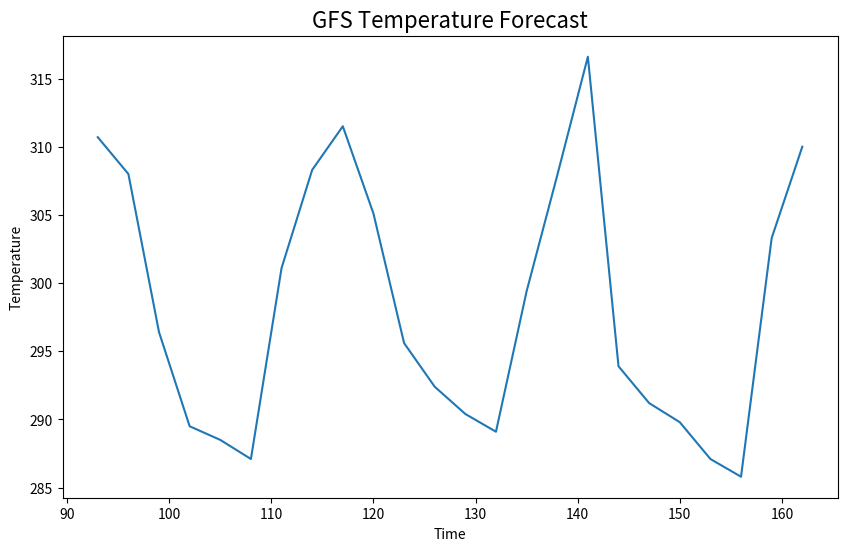
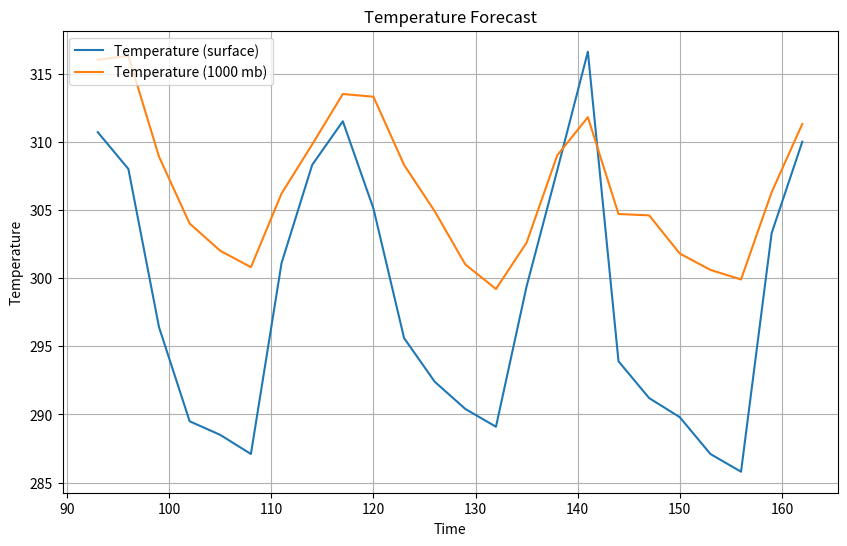
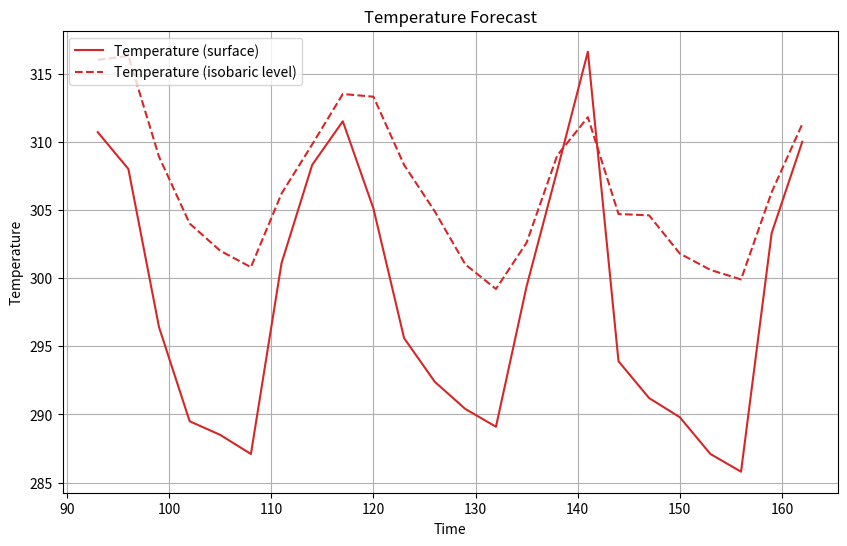
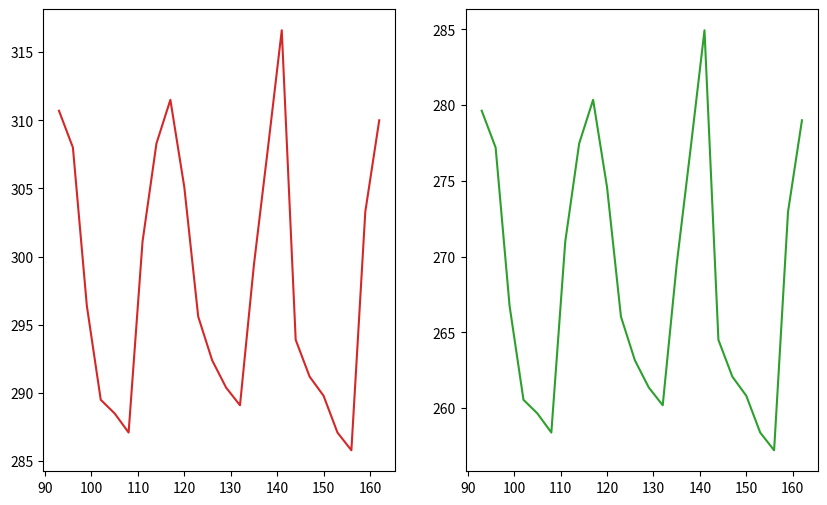
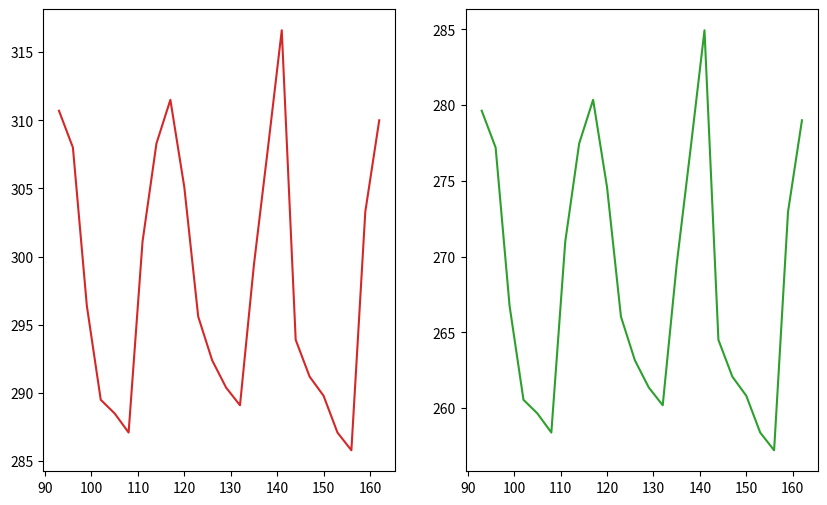
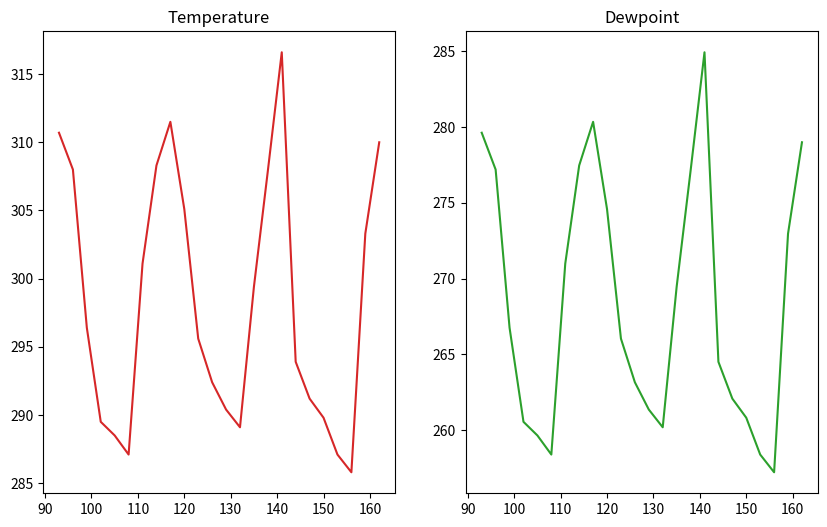
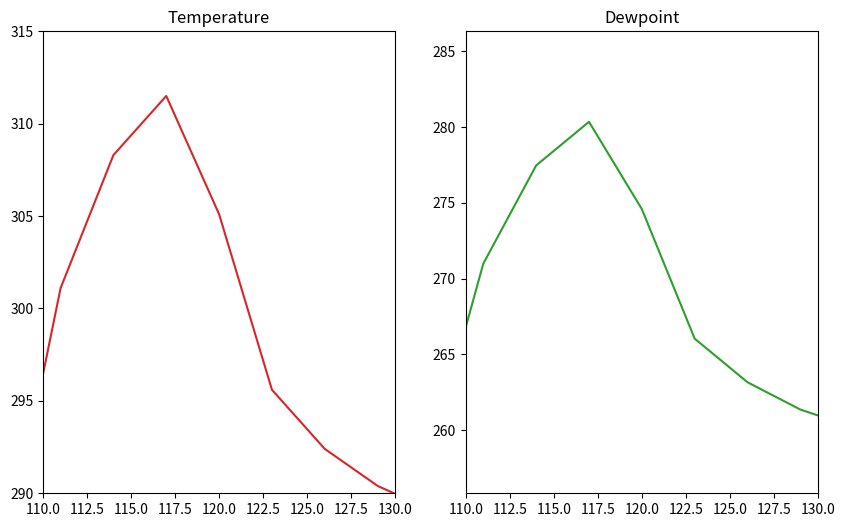
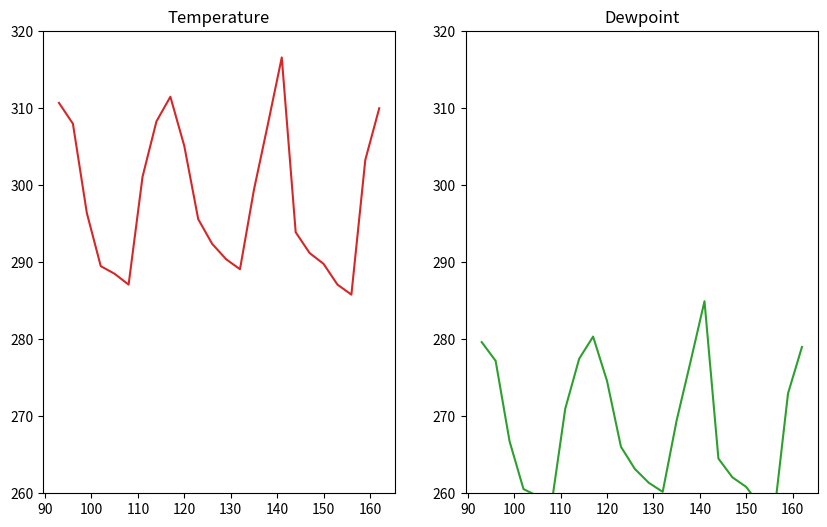
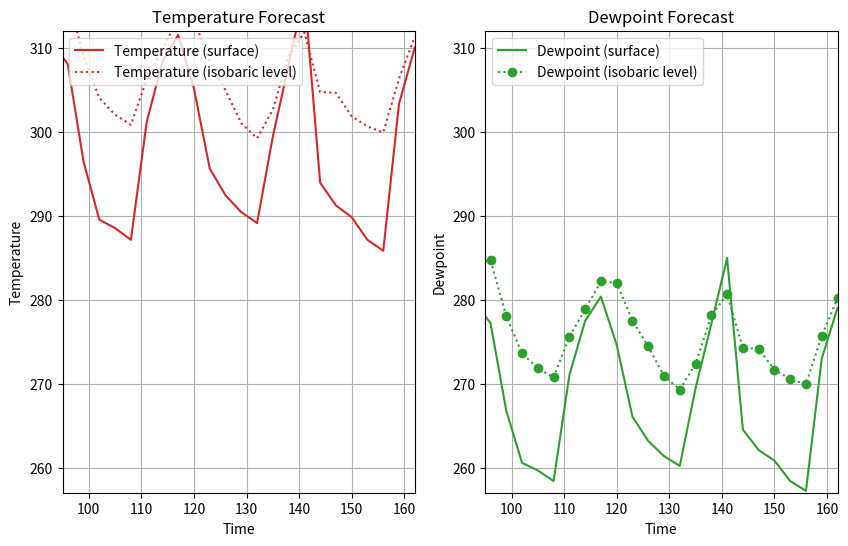
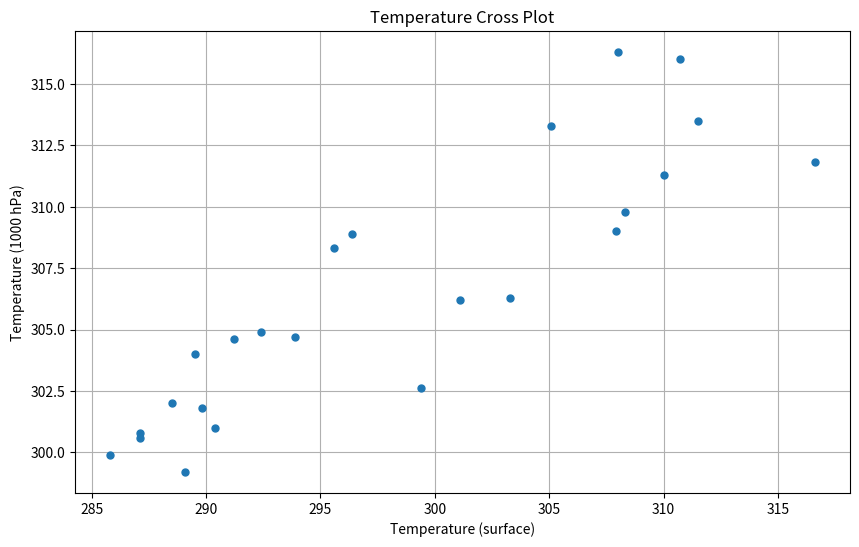
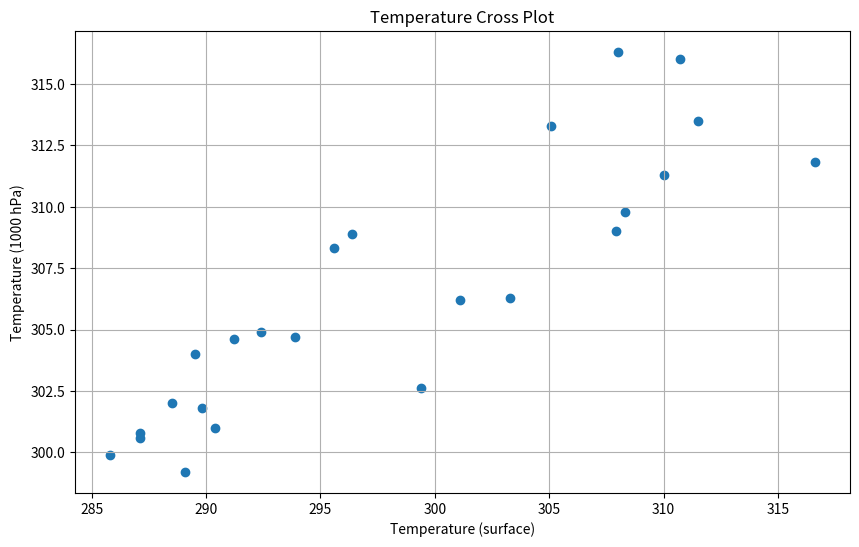
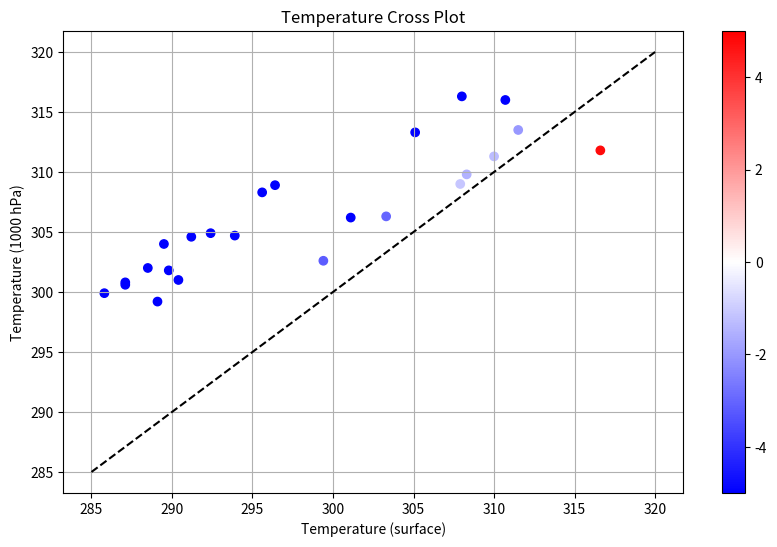
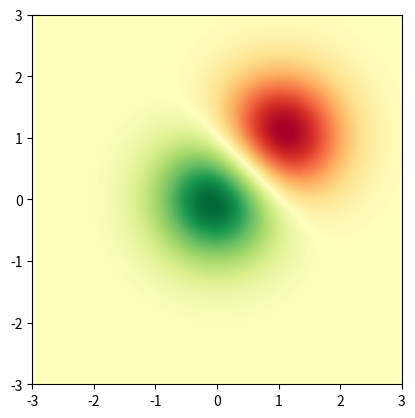
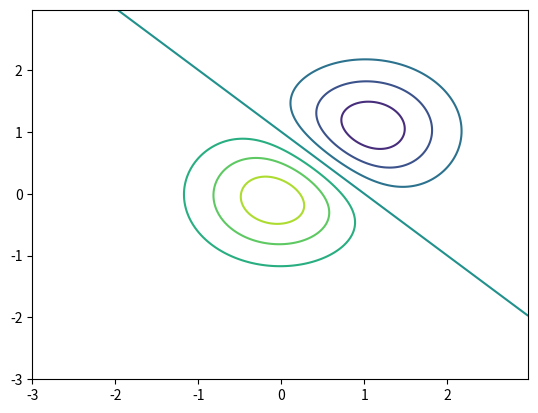
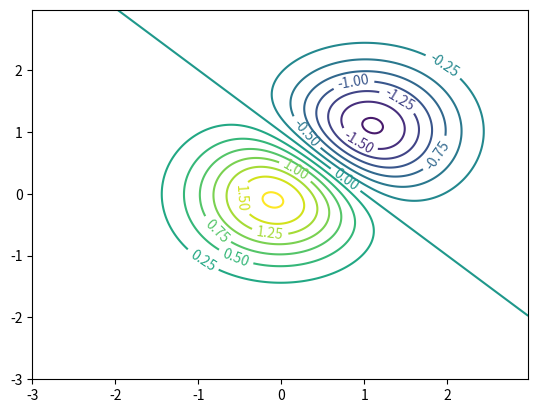
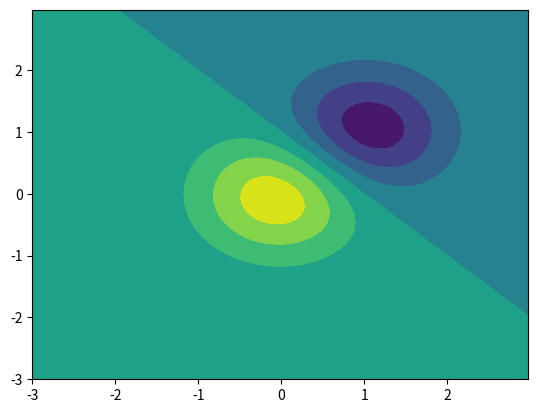

The matplotlib source for these figures, in order:
import matplotlib.pyplot as plt
import numpy as np

times = np.array(
    [
        93.0,
        96.0,
        99.0,
        102.0,
        105.0,
        108.0,
        111.0,
        114.0,
        117.0,
        120.0,
        123.0,
        126.0,
        129.0,
        132.0,
        135.0,
        138.0,
        141.0,
        144.0,
        147.0,
        150.0,
        153.0,
        156.0,
        159.0,
        162.0,
    ]
)
temps = np.array(
    [
        310.7,
        308.0,
        296.4,
        289.5,
        288.5,
        287.1,
        301.1,
        308.3,
        311.5,
        305.1,
        295.6,
        292.4,
        290.4,
        289.1,
        299.4,
        307.9,
        316.6,
        293.9,
        291.2,
        289.8,
        287.1,
        285.8,
        303.3,
        310.0,
    ]
)

# Create a figure
fig = plt.figure(figsize=(10, 6))

# Ask, out of a 1x1 grid of plots, the first axes.
ax = fig.add_subplot(1, 1, 1)

# Plot times as x-variable and temperatures as y-variable
ax.plot(times, temps);

# Add some labels to the plot
ax.set_xlabel('Time')
ax.set_ylabel('Temperature')

# Prompt the notebook to re-display the figure after we modify it
fig

ax.set_title('GFS Temperature Forecast', size=16)

fig

temps_1000 = np.array(
    [
        316.0,
        316.3,
        308.9,
        304.0,
        302.0,
        300.8,
        306.2,
        309.8,
        313.5,
        313.3,
        308.3,
        304.9,
        301.0,
        299.2,
        302.6,
        309.0,
        311.8,
        304.7,
        304.6,
        301.8,
        300.6,
        299.9,
        306.3,
        311.3,
    ]
)

fig = plt.figure(figsize=(10, 6))
ax = fig.add_subplot(1, 1, 1)

# Plot two series of data
# The label argument is used when generating a legend.
ax.plot(times, temps, label='Temperature (surface)')
ax.plot(times, temps_1000, label='Temperature (1000 mb)')

# Add labels and title
ax.set_xlabel('Time')
ax.set_ylabel('Temperature')
ax.set_title('Temperature Forecast')

# Add gridlines
ax.grid(True)

# Add a legend to the upper left corner of the plot
ax.legend(loc='upper left');

fig = plt.figure(figsize=(10, 6))
ax = fig.add_subplot(1, 1, 1)

# Specify how our lines should look
ax.plot(times, temps, color='tab:red', label='Temperature (surface)')
ax.plot(
    times,
    temps_1000,
    color='tab:red',
    linestyle='--',
    label='Temperature (isobaric level)',
)

# Set the labels and title
ax.set_xlabel('Time')
ax.set_ylabel('Temperature')
ax.set_title('Temperature Forecast')

# Add the grid
ax.grid(True)

# Add a legend to the upper left corner of the plot
ax.legend(loc='upper left');

dewpoint = 0.9 * temps
dewpoint_1000 = 0.9 * temps_1000

fig = plt.figure(figsize=(10, 6))

# Create a plot for temperature
ax = fig.add_subplot(1, 2, 1)
ax.plot(times, temps, color='tab:red')

# Create a plot for dewpoint
ax2 = fig.add_subplot(1, 2, 2)
ax2.plot(times, dewpoint, color='tab:green');

fig, ax = plt.subplots(nrows=1, ncols=2, figsize=(10, 6))

ax[0].plot(times, temps, color='tab:red')
ax[1].plot(times, dewpoint, color='tab:green');

fig = plt.figure(figsize=(10, 6))

# Create a plot for temperature
ax = fig.add_subplot(1, 2, 1)
ax.plot(times, temps, color='tab:red')
ax.set_title('Temperature')

# Create a plot for dewpoint
ax2 = fig.add_subplot(1, 2, 2)
ax2.plot(times, dewpoint, color='tab:green')
ax2.set_title('Dewpoint');

fig = plt.figure(figsize=(10, 6))

# Create a plot for temperature
ax = fig.add_subplot(1, 2, 1)
ax.plot(times, temps, color='tab:red')
ax.set_title('Temperature')
ax.set_xlim(110, 130)
ax.set_ylim(290, 315)

# Create a plot for dewpoint
ax2 = fig.add_subplot(1, 2, 2)
ax2.plot(times, dewpoint, color='tab:green')
ax2.set_title('Dewpoint')
ax2.set_xlim(110, 130);

fig = plt.figure(figsize=(10, 6))

# Create a plot for temperature
ax = fig.add_subplot(1, 2, 1)
ax.plot(times, temps, color='tab:red')
ax.set_title('Temperature')
ax.set_ylim(260, 320)

# Create a plot for dewpoint
ax2 = fig.add_subplot(1, 2, 2, sharex=ax, sharey=ax)
ax2.plot(times, dewpoint, color='tab:green')
ax2.set_title('Dewpoint');

fig = plt.figure(figsize=(10, 6))
ax = fig.add_subplot(1, 2, 1)

# Specify how our lines should look
ax.plot(times, temps, color='tab:red', label='Temperature (surface)')
ax.plot(
    times,
    temps_1000,
    color='tab:red',
    linestyle=':',
    label='Temperature (isobaric level)',
)

# Add labels, grid, and legend
ax.set_xlabel('Time')
ax.set_ylabel('Temperature')
ax.set_title('Temperature Forecast')
ax.grid(True)
ax.legend(loc='upper left')
ax.set_ylim(257, 312)
ax.set_xlim(95, 162)


# Add our second plot - for dewpoint, changing the colors and labels
ax2 = fig.add_subplot(1, 2, 2, sharex=ax, sharey=ax)
ax2.plot(times, dewpoint, color='tab:green', label='Dewpoint (surface)')
ax2.plot(
    times,
    dewpoint_1000,
    color='tab:green',
    linestyle=':',
    marker='o',
    label='Dewpoint (isobaric level)',
)

ax2.set_xlabel('Time')
ax2.set_ylabel('Dewpoint')
ax2.set_title('Dewpoint Forecast')
ax2.grid(True)
ax2.legend(loc='upper left');

fig = plt.figure(figsize=(10, 6))
ax = fig.add_subplot(1, 1, 1)

# Specify no line with circle markers
ax.plot(temps, temps_1000, linestyle='None', marker='o', markersize=5)

ax.set_xlabel('Temperature (surface)')
ax.set_ylabel('Temperature (1000 hPa)')
ax.set_title('Temperature Cross Plot')
ax.grid(True);

fig = plt.figure(figsize=(10, 6))
ax = fig.add_subplot(1, 1, 1)

# Specify no line with circle markers
ax.scatter(temps, temps_1000)

ax.set_xlabel('Temperature (surface)')
ax.set_ylabel('Temperature (1000 hPa)')
ax.set_title('Temperature Cross Plot')
ax.grid(True);

fig = plt.figure(figsize=(10, 6))
ax = fig.add_subplot(1, 1, 1)

ax.plot([285, 320], [285, 320], color='black', linestyle='--')
s = ax.scatter(temps, temps_1000, c=(temps - temps_1000), cmap='bwr', vmin=-5, vmax=5)
fig.colorbar(s)

ax.set_xlabel('Temperature (surface)')
ax.set_ylabel('Temperature (1000 hPa)')
ax.set_title('Temperature Cross Plot')
ax.grid(True);

x = y = np.arange(-3.0, 3.0, 0.025)
X, Y = np.meshgrid(x, y)
Z1 = np.exp(-(X**2) - Y**2)
Z2 = np.exp(-((X - 1) ** 2) - (Y - 1) ** 2)
Z = (Z1 - Z2) * 2

fig, ax = plt.subplots()
im = ax.imshow(
    Z, interpolation='bilinear', cmap='RdYlGn', origin='lower', extent=[-3, 3, -3, 3]
)

fig, ax = plt.subplots()
ax.contour(X, Y, Z);

fig, ax = plt.subplots()
c = ax.contour(X, Y, Z, levels=np.arange(-2, 2, 0.25))
ax.clabel(c);

fig, ax = plt.subplots()
c = ax.contourf(X, Y, Z);

fig, ax = plt.subplots()
im = ax.imshow(
    Z, interpolation='bilinear', cmap='PiYG', origin='lower', extent=[-3, 3, -3, 3]
)
c = ax.contour(X, Y, Z, levels=np.arange(-2, 2, 0.5), colors='black')
ax.clabel(c);